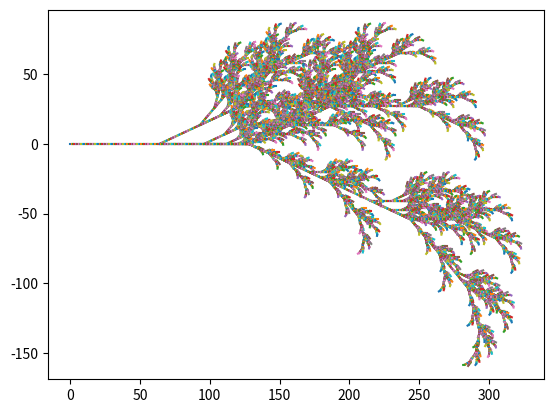

Here is the Python script that generated this plot:
"""
    Test using L-systems rules listed on wikipedia
"""
import re
from matplotlib import pyplot as plt
import math

class Lsystem:
    def __init__(self, rules):
        self.rules = rules

    def run(self, start, iterations):
        result = start

        r = re.compile('|'.join(self.rules.keys()))

        for i in range(iterations):
            result = r.sub(lambda m: self.rules[m.group(0)], result)

        return result
                 
def test_algae():
    system = Lsystem({'A': 'AB', 'B': 'A'})

    assert system.run('A', 6) == 'ABAABABAABAABABAABABA'
    assert system.run('A', 7) == 'ABAABABAABAABABAABABAABAABABAABAAB'

def test_pythagoras_tree():
    system = Lsystem({'1': '11', '0': '1[0]0'})

    assert system.run('0', 3) == '1111[11[1[0]0]1[0]0]11[1[0]0]1[0]0'

def run_tests():
    test_algae()
    test_pythagoras_tree()

def test_tree():
    system=Lsystem({'X': 'F-[[X]+X]+F[+FX]-X', 'F': 'FF'})
    result=system.run('X', 2)
    print(result)

def turtle_graphics(pattern, angle_increment = 25):
    start = [0,0]
    segments = []

    stack = []
    pos = start
    angle = 0

    for char in pattern:
        if char == '0':
            new_pos = [pos[0] + math.cos(math.radians(angle)),
                pos[1] + math.sin(math.radians(angle))]

            segments.append([pos, new_pos])
            pos = new_pos
        elif char == '1':
            new_pos = [pos[0] + math.cos(math.radians(angle)),
                pos[1] + math.sin(math.radians(angle))]

            segments.append([pos, new_pos])
            pos = new_pos
        elif char == '[':
            stack.append([pos, angle])
            angle += angle_increment
        elif char == ']':
            pos, angle = stack.pop()
            angle -= angle_increment

    return segments

def turtle_graphics_tree(pattern):
    start = [0,0]
    segments = []

    stack = []
    pos = start
    angle = 0

    for char in pattern:
        if char == 'F':
            new_pos = [pos[0] + math.cos(math.radians(angle)),
                pos[1] + math.sin(math.radians(angle))]

            segments.append([pos, new_pos])
            pos = new_pos
        elif char == '-':
            angle += 25
        elif char == '+':
            angle -= 25
        elif char == '[':
            stack.append([pos, angle])
        elif char == ']':
            pos, angle = stack.pop()

    print('{} segments generated'.format(len(segments)))
    return segments
    

def display(segments):
    for zipped_segment in [zip(*segment) for segment in segments]:
        plt.plot(*zipped_segment)
    plt.axis('equal')
    plt.show()

def draw_system(pattern):
    segments = turtle_graphics(pattern)
    display(segments)

#draw_system(Lsystem({'1': '11[01', '0': '1[0]0'}).run('0', 5))
display(turtle_graphics_tree(Lsystem({'X': 'F-[[X]+X]+F[+FX]-X', 'F': 'FF'}).run('X', 7)))
